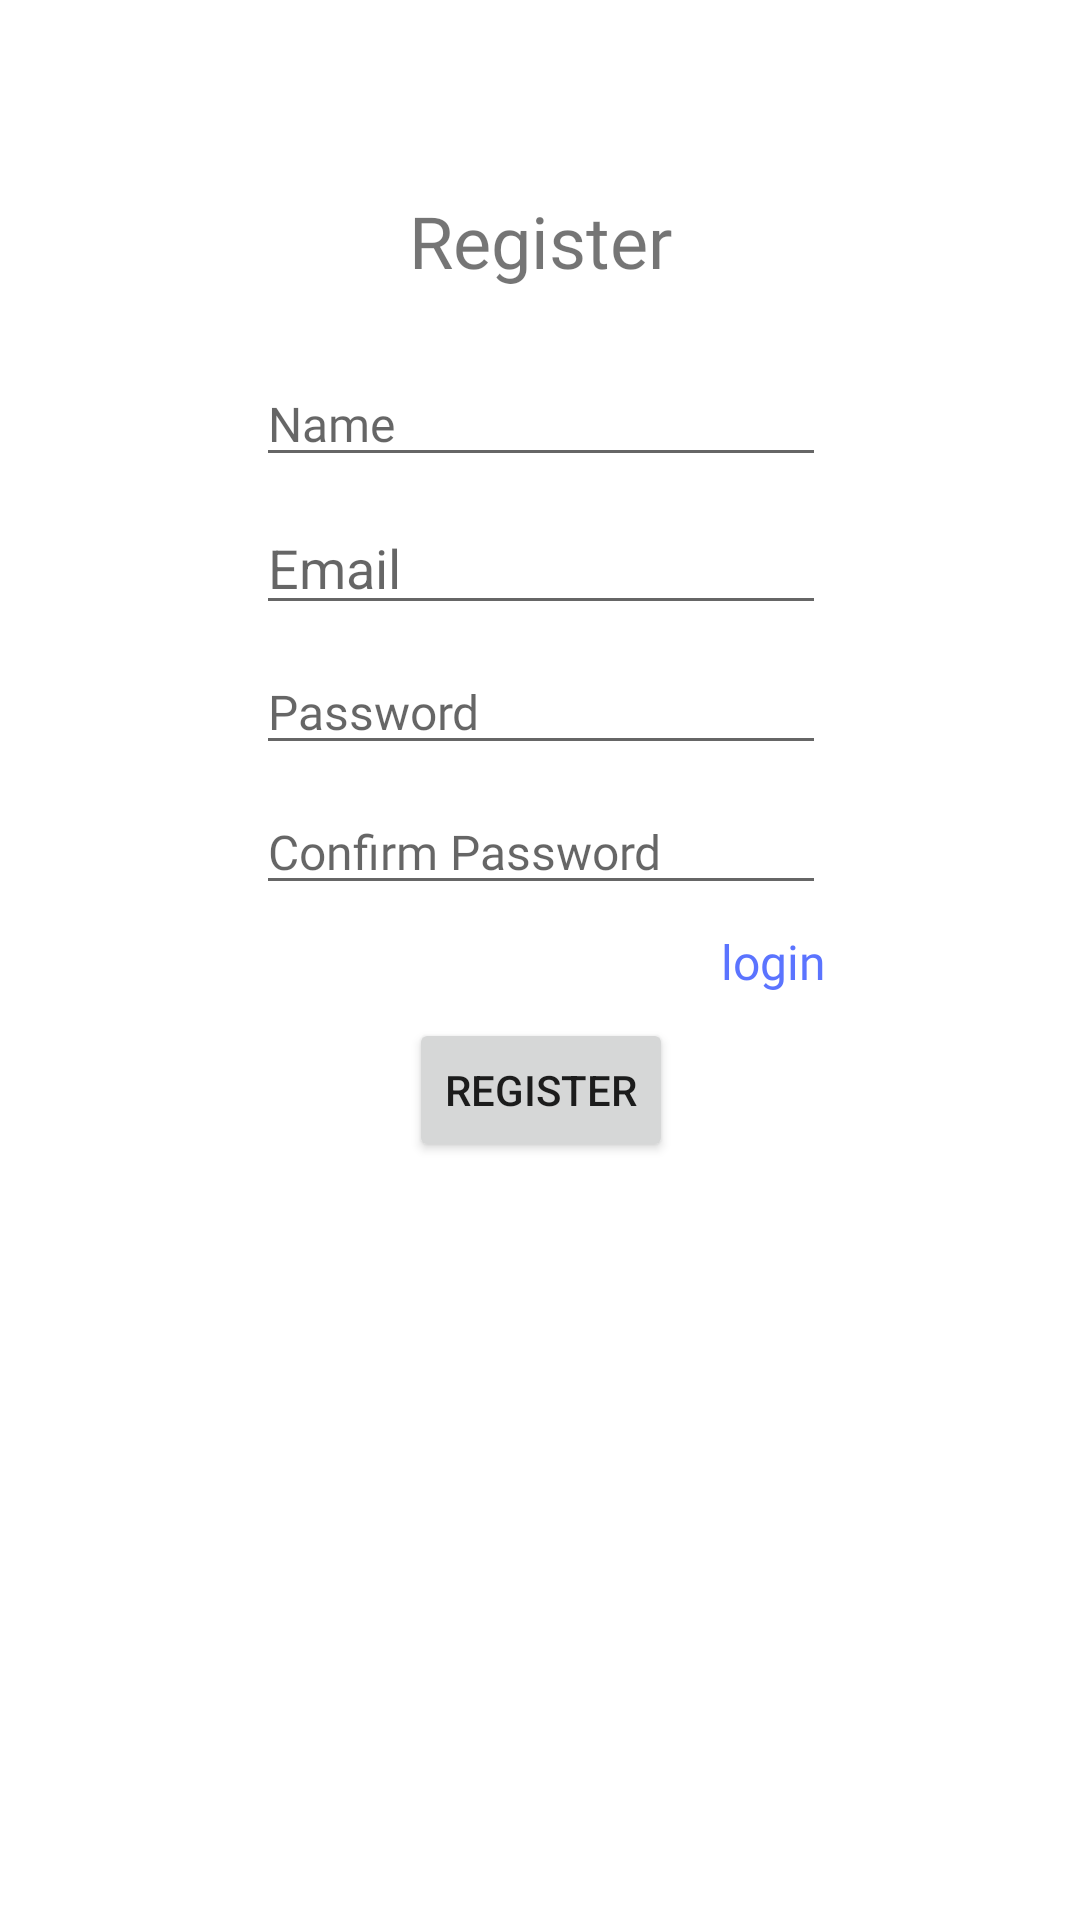

Here is an Android app screen rendered from its layout file. Give the layout XML and the strings, colors and styles it references.
<!-- AndroidManifest.xml: application theme Theme.Mobiledailymoney -->
<!-- res/layout/activity_register.xml -->
<?xml version="1.0" encoding="utf-8"?>
<androidx.constraintlayout.widget.ConstraintLayout xmlns:android="http://schemas.android.com/apk/res/android"
    xmlns:app="http://schemas.android.com/apk/res-auto"
    xmlns:tools="http://schemas.android.com/tools"
    android:layout_width="match_parent"
    android:layout_height="match_parent"
    tools:context=".User.Activity.RegisterActivity">

    <TextView
        android:id="@+id/tv_register_login"
        android:layout_width="wrap_content"
        android:layout_height="wrap_content"
        android:layout_marginTop="8dp"
        android:fontFamily="@font/lato_bold_italic"
        android:text="login"
        android:textColor="@color/light_blue"
        android:textSize="16sp"
        app:layout_constraintEnd_toEndOf="@+id/edt_register_name"
        app:layout_constraintTop_toBottomOf="@+id/edt_register_confirm_password" />

    <TextView
        android:id="@+id/textView"
        android:layout_width="wrap_content"
        android:layout_height="wrap_content"
        android:layout_marginTop="64dp"
        android:fontFamily="@font/lato_bold"
        android:text="Register"
        android:textSize="24sp"
        app:layout_constraintEnd_toEndOf="parent"
        app:layout_constraintStart_toStartOf="parent"
        app:layout_constraintTop_toTopOf="parent" />

    <EditText
        android:id="@+id/edt_register_password"
        android:layout_width="0dp"
        android:layout_height="wrap_content"
        android:layout_marginTop="8dp"
        android:ems="10"
        android:fontFamily="@font/lato"
        android:hint="Password"
        android:inputType="textPassword"
        android:textSize="16sp"
        app:layout_constraintEnd_toEndOf="@+id/edt_register_email"
        app:layout_constraintHorizontal_bias="1.0"
        app:layout_constraintStart_toStartOf="@+id/edt_register_email"
        app:layout_constraintTop_toBottomOf="@+id/edt_register_email" />

    <EditText
        android:id="@+id/edt_register_confirm_password"
        android:layout_width="0dp"
        android:layout_height="wrap_content"
        android:layout_marginTop="8dp"
        android:ems="10"
        android:fontFamily="@font/lato"
        android:hint="Confirm Password"
        android:inputType="textPassword"
        android:textSize="16sp"
        app:layout_constraintEnd_toEndOf="@+id/edt_register_password"
        app:layout_constraintHorizontal_bias="0.0"
        app:layout_constraintStart_toStartOf="@+id/edt_register_password"
        app:layout_constraintTop_toBottomOf="@+id/edt_register_password" />

    <EditText
        android:id="@+id/edt_register_email"
        android:layout_width="0dp"
        android:layout_height="wrap_content"
        android:layout_marginTop="8dp"
        android:ems="10"
        android:hint="Email"
        android:inputType="textPersonName"
        app:layout_constraintEnd_toEndOf="@+id/edt_register_name"
        app:layout_constraintStart_toStartOf="@+id/edt_register_name"
        app:layout_constraintTop_toBottomOf="@+id/edt_register_name" />

    <Button
        android:id="@+id/btn_register"
        android:layout_width="wrap_content"
        android:layout_height="wrap_content"
        android:layout_marginTop="8dp"
        android:text="Register"
        app:layout_constraintEnd_toEndOf="@+id/textView"
        app:layout_constraintHorizontal_bias="0.562"
        app:layout_constraintStart_toStartOf="@+id/textView"
        app:layout_constraintTop_toBottomOf="@+id/tv_register_login" />

    <EditText
        android:id="@+id/edt_register_name"
        android:layout_width="wrap_content"
        android:layout_height="wrap_content"
        android:layout_marginTop="24dp"
        android:ems="10"
        android:fontFamily="@font/lato"
        android:hint="Name"
        android:inputType="textPersonName"
        android:textSize="16sp"
        app:layout_constraintEnd_toEndOf="@+id/textView"
        app:layout_constraintStart_toStartOf="@+id/textView"
        app:layout_constraintTop_toBottomOf="@+id/textView" />
</androidx.constraintlayout.widget.ConstraintLayout>
<!-- resources referenced by this layout -->
<resources>
  <color name="light_blue">#5B74FF</color>
  <style name="Theme.Mobiledailymoney" parent="Theme.MaterialComponents.DayNight.DarkActionBar">
          
          <item name="colorPrimary">@color/purple_500</item>
          <item name="colorPrimaryVariant">@color/purple_700</item>
          <item name="colorOnPrimary">@color/white</item>
          
          <item name="colorSecondary">@color/teal_200</item>
          <item name="colorSecondaryVariant">@color/teal_700</item>
          <item name="colorOnSecondary">@color/black</item>
          
          <item name="android:statusBarColor" tools:targetApi="l">?attr/colorPrimaryVariant</item>
          
      </style>
  <color name="purple_500">#FF6200EE</color>
  <color name="purple_700">#FF3700B3</color>
  <color name="white">#FFFFFFFF</color>
  <color name="teal_200">#FF03DAC5</color>
  <color name="teal_700">#FF018786</color>
  <color name="black">#FF000000</color>
</resources>
